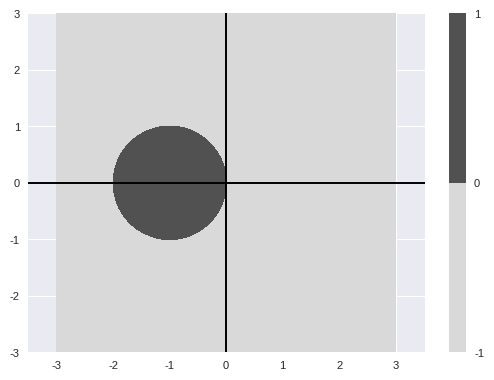
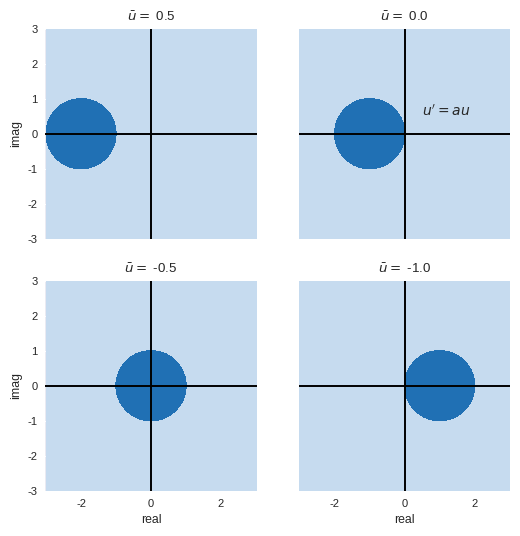
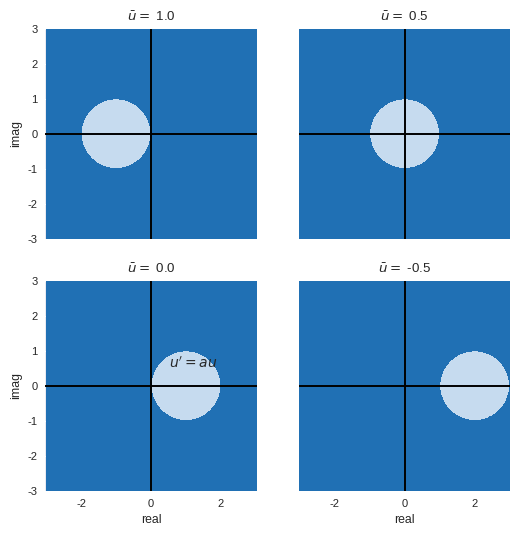
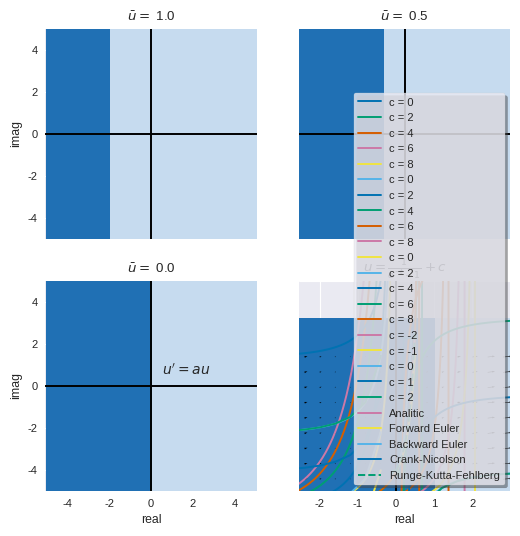

Write Python code to recreate these figures, in order.
#!/usr/bin/env python3
# -*- coding: utf-8 -*-
"""
Created on Fri Feb 16 11:29:07 2024

[redacted]
"""

# =============================================================================
# El método de Euler aplicado a la ecuación
# $$v' = (a+2\bar{u})v + (a\bar{u} + \bar{u}^2)$$
# la cual resulta de linealizar la ecuación
# $$u' = au + u^2$$
# resulta estable cuando
# $$|1+k(a+2\bar{u})| \leq 1$$
# =============================================================================

import numpy as np
import matplotlib.pyplot as plt

plt.style.use(("seaborn-v0_8-darkgrid", "seaborn-v0_8-colorblind", "seaborn-v0_8-paper"))
plt.rcParams["legend.fancybox"] = True
plt.rcParams["legend.frameon"] = True
plt.rcParams["legend.shadow"] = True

from scipy.optimize import fsolve
from scipy.integrate import solve_ivp

import pandas as pd

N = 1001
x = np.linspace(-3,3,N)
y = np.linspace(-3,3,N)
x,y = np.meshgrid(x,y)
plano = x + y*1j

k = 1     # paso de tiempo
ubar = 0    # valor $\bar{u}$ cercano a la solución $u$
condicion = 1 + k * (plano + 2*ubar)

norma = np.sqrt( condicion.real**2 + condicion.imag**2 ) <= 1

plt.contourf(
    x,
    y,
    norma,
    levels=np.array([-1,0,1]),
    cmap="Greys"
)
plt.axhline(0, color="k")
plt.axvline(0, color="k")
plt.colorbar()
plt.axis("equal")
plt.show()

ubars = np.array([0.5,0,-0.5,-1])
fig, axs = plt.subplots(2,2, figsize=(6,6))
for i in range(ubars.shape[0]):
    u = ubars[i]
    condicion = 1 + k * (plano + 2*u)
    norma = np.sqrt( condicion.real**2 + condicion.imag**2 ) <= 1
    ax = axs.flat[i]
    ax.contourf(
        x,
        y,
        norma,
        levels=np.array([-1,0,1]),
        cmap="Blues"
    )
    ax.axhline(0, color="k")
    ax.axvline(0, color="k")
    ax.axis("equal")
    ax.set_title(r"$\bar{u}=$ %1.1f" %u)
    ax.set_xlabel("real")
    ax.set_ylabel("imag")
    if u == 0.0:
        ax.text(0.5,0.5,"$u'=au$")
for ax in axs.flat:
    ax.label_outer()

# plt.savefig("figuras/A-Stability-dudt=au+u2-FE.pdf")
plt.show()


# =============================================================================
# Euler hacia atrás
# 
# Aplicando BE al mismo problema resulta que el método es A-Estable cuando
# $$|1 - k(a+2\bar{u})| >= 1$$
# =============================================================================

ubars = np.array([1,0.5,0,-0.5])
fig, axs = plt.subplots(2,2, figsize=(6,6))
for i in range(ubars.shape[0]):
    u = ubars[i]
    condicion = 1 - k * (plano + 2*u)
    norma = np.sqrt( condicion.real**2 + condicion.imag**2 ) >= 1
    ax = axs.flat[i]
    ax.contourf(
        x,
        y,
        norma,
        levels=np.array([-1,0,1]),
        cmap="Blues"
    )
    ax.axhline(0, color="k")
    ax.axvline(0, color="k")
    ax.axis("equal")
    ax.set_title(r"$\bar{u}=$ %1.1f" %u)
    ax.set_xlabel("real")
    ax.set_ylabel("imag")
    if u == 0.0:
        ax.text(0.5,0.5,"$u'=au$")
for ax in axs.flat:
    ax.label_outer()

# plt.savefig("figuras/A-Stability-dudt=au+u2-BE.pdf")
plt.show()


# =============================================================================
# Crank-Nicolson
# 
# Aplicando el método de CN al mismo problema se obtiene
# 
# $$
# \left|
#     \frac{1+\frac{k}{2}(a+2\bar{u})}{1-\frac{k}{2}(a+2\bar{u})}
# \right|
# \leq 1
# $$
# y
# $$
# \left|
#     \frac{1}{1-\frac{k}{2}(a+2\bar{u})}
# \right|
# \leq 1
# $$
# =============================================================================

N = 1001
x = np.linspace(-5,5,N)
y = np.linspace(-5,5,N)
x,y = np.meshgrid(x,y)
plano = x + y*1j

ubars = np.array([1,0.5,0,-0.5])
fig, axs = plt.subplots(2,2, figsize=(6,6))
for i in range(ubars.shape[0]):
    u = ubars[i]
    numerador1 = 1 + 0.5 * k * (plano + 2 * u)
    denominador1 = 1 - 0.5 * k * (plano + 2 * u)
    condicion1 = numerador1 / denominador1
    numerador2 = 1#k * (plano * u + u**2)
    denominador2 = 1 - 0.5* k * (plano + 2*u)
    condicion2 = numerador2 / denominador2
    norma1 = np.sqrt( condicion1.real**2 + condicion1.imag**2 ) <= 1
    norma2 = np.sqrt( condicion2.real**2 + condicion2.imag**2 ) <= 1
    norma = norma1 * norma2
    ax = axs.flat[i]
    ax.contourf(
        x,
        y,
        norma,
        levels=np.array([-1,0,1]),
        cmap="Blues"
    )
    ax.axhline(0, color="k")
    ax.axvline(0, color="k")
    ax.axis("equal")
    ax.set_title(r"$\bar{u}=$ %1.1f" %u)
    ax.set_xlabel("real")
    ax.set_ylabel("imag")
    if u == 0.0:
        ax.text(0.5,0.5,"$u'=au$")
for ax in axs.flat:
    ax.label_outer()

# plt.savefig("figuras/A-Stability-dudt=au+u2-CN.pdf")
plt.show()

# =============================================================================
# Solución analítica
# 
# $$u = \frac{1}{e^{-t}-1}$$
# =============================================================================
cs = np.arange(0,10,2)
t = np.linspace(-1,3,301)
for c in cs:
    u = 1 / (c*np.exp(-t) - 1)
    plt.plot(t,u, label="c = %d" %c)
plt.ylim((-20,20))
plt.legend()
plt.title("$u=\\frac{1}{ce^{-t}-1}$")
plt.show()

cs = np.arange(0,10,2)
t = np.linspace(-3,3,301)
for c in cs:
    u = c / (np.exp(-t) - 1)
    plt.plot(t,u, label="c = %d" %c)
plt.ylim((-20,20))
plt.legend()
plt.title("$u=\\frac{c}{e^{-t}-1}$")
plt.show()

cs = np.arange(0,10,2)
t = np.linspace(-3,3,301)
for c in cs:
    u = 1 / (np.exp(-t) - 1) + c
    plt.plot(t,u, label="c = %d" %c)
plt.ylim((-20,20))
plt.legend()
plt.title("$u=\\frac{1}{e^{-t}-1} + c$")
plt.show()

# Visualización como campo vectorial
x = np.linspace(-4,4,21)
t = x.copy()
y = x.copy()
x,y = np.meshgrid(x,y)
u = x + x**2
v = np.ones(u.shape)
plt.quiver(x,y,u,v)
cs = np.arange(-2,3,1)
for c in cs:
    u = 1 / (np.exp(-t) - 1) + c
    plt.plot(t,u, label="c = %d" %c)
plt.ylim((np.min(np.min(x)),np.max(np.max(x))))
plt.legend()
plt.title("$u=\\frac{1}{e^{-t}-1} + c$")
plt.show()

# =============================================================================
# Usando la condición inicial
# 
# $$u(0) = 1$$
# 
# Se tiene la solución particular
# 
# $$u(t) = \frac{1}{2 e^{-t} - 1}$$
# =============================================================================
t = np.linspace(-1,1,21)
u = 1 / (2 * np.exp(-t) - 1)

plt.plot(t,u)
plt.scatter(0,1)
plt.ylim((-5,5))

N = 6
T = 0.5
t = np.linspace(0,T,N)
u = 1 / (2 * np.exp(-t) - 1)
# Resolviendo con diferentes métodos numéricos
u0 = np.array([0,1])


tevals = np.linspace(0,T,N)
k = tevals[1] - tevals[0]
f = lambda u: u + u**2 
# Forward Euler
ufe = np.zeros(N)
ufe[0] = u0[1]
for n in range(N-1):
    ufe[n+1] = u[n] + k * f(u[n])
# Backward Euler
ube = np.zeros(N)
ube[0] = u0[1]
for n in range(N-1):
    ube[n+1] = fsolve(lambda u: u-k*f(u)-ube[n], k*ube[n])[0]
# Crank-Nicolson
ucn = np.zeros(N)
ucn[0] = u0[1]
for n in range(N-1):
    ucn[n+1] = fsolve(lambda u: u - k*f(u) - ucn[n] - k*f(ucn[n]), k*ucn[n])[0]
# Runge-Kutta-Fehlberg
fun = lambda t,u: f(u)
sol = solve_ivp(fun, [0,T], u0, t_eval=tevals)
urk = sol.y[1,:]

plt.plot(t,u, label="Analitic")
plt.scatter(u0[0],u0[1])
plt.ylim((0.5,6))
plt.xlim((-0.1,0.55))
# FE
plt.plot(tevals, ufe, label="Forward Euler")
# BE
plt.plot(tevals, ube, label="Backward Euler")
# CN
plt.plot(tevals, ucn, label="Crank-Nicolson")
# RKF
plt.plot(sol.t, urk, "--",label="Runge-Kutta-Fehlberg")

# plt.savefig("figuras/dudt=u+u2-solution.pdf")
plt.legend()
plt.show()

errores = np.array([
    np.linalg.norm(ufe-u),
    np.linalg.norm(ube-u),
    np.linalg.norm(ucn-u),
    np.linalg.norm(urk-u)
])

df = pd.DataFrame({
    "Métodos": ["Forward Euler", "Backward Euler", "Crank-Nicolson", "Runge-Kutta-Fehlberg"],
    "Errores (norma 2)": errores
})
print(df)